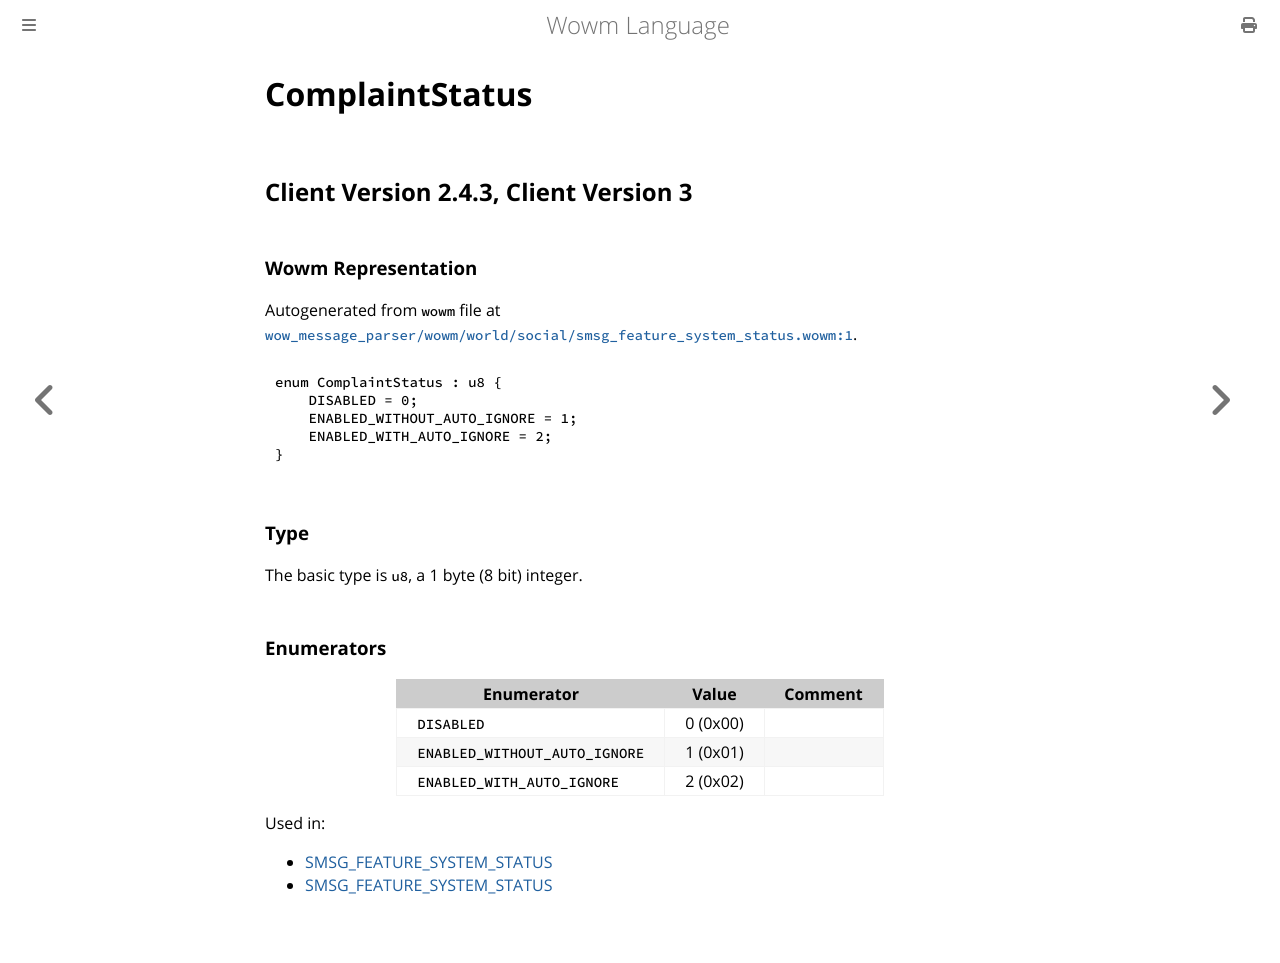

repository: gtker/wow_messages · page: docs/complaintstatus.html · generator: mdbook

# ComplaintStatus

## Client Version 2.4.3, Client Version 3

### Wowm Representation

Autogenerated from `wowm` file at [`wow_message_parser/wowm/world/social/smsg_feature_system_status.wowm:1`](https://github.com/gtker/wow_messages/tree/main/wow_message_parser/wowm/world/social/smsg_feature_system_status.wowm#L1).

```rust,ignore
enum ComplaintStatus : u8 {
    DISABLED = 0;
    ENABLED_WITHOUT_AUTO_IGNORE = 1;
    ENABLED_WITH_AUTO_IGNORE = 2;
}
```
### Type
The basic type is `u8`, a 1 byte (8 bit) integer.
### Enumerators
| Enumerator | Value  | Comment |
| --------- | -------- | ------- |
| `DISABLED` | 0 (0x00) |  |
| `ENABLED_WITHOUT_AUTO_IGNORE` | 1 (0x01) |  |
| `ENABLED_WITH_AUTO_IGNORE` | 2 (0x02) |  |

Used in:
* [SMSG_FEATURE_SYSTEM_STATUS](smsg_feature_system_status.md)
* [SMSG_FEATURE_SYSTEM_STATUS](smsg_feature_system_status.md)
